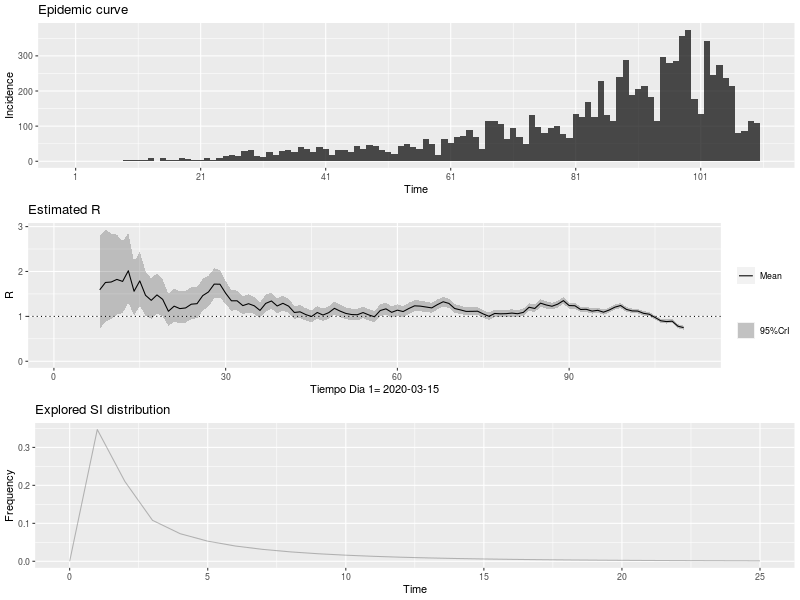

Data behind this chart, as committed beside it:
, t_start, t_end, Mean(R), Std(R), Quantile.0.025(R), Quantile.0.05(R), Quantile.0.25(R), Median(R), Quantile.0.75(R), Quantile.0.95(R), Quantile.0.975(R)
1, 2, 8, 1.591, 0.5305, 0.7277, 0.8302, 1.209, 1.533, 1.91, 2.552, 2.787
2, 3, 9, 1.755, 0.5291, 0.8761, 0.9842, 1.375, 1.702, 2.077, 2.706, 2.934
3, 4, 10, 1.765, 0.4896, 0.9399, 1.044, 1.415, 1.72, 2.066, 2.64, 2.846
4, 5, 11, 1.823, 0.4558, 1.042, 1.144, 1.499, 1.785, 2.106, 2.632, 2.819
5, 6, 12, 1.779, 0.408, 1.071, 1.165, 1.489, 1.747, 2.034, 2.499, 2.663
6, 7, 13, 2.016, 0.3954, 1.317, 1.413, 1.737, 1.99, 2.267, 2.708, 2.862
7, 8, 14, 1.559, 0.3058, 1.019, 1.093, 1.344, 1.539, 1.753, 2.094, 2.213
8, 9, 15, 1.79, 0.3071, 1.24, 1.317, 1.575, 1.773, 1.987, 2.324, 2.441
9, 10, 16, 1.47, 0.252, 1.018, 1.081, 1.293, 1.455, 1.631, 1.907, 2.003
10, 11, 17, 1.357, 0.2294, 0.9452, 1.003, 1.196, 1.344, 1.504, 1.755, 1.842
11, 12, 18, 1.478, 0.2308, 1.061, 1.12, 1.316, 1.466, 1.626, 1.877, 1.964
12, 13, 19, 1.379, 0.2103, 0.9978, 1.052, 1.232, 1.368, 1.514, 1.742, 1.82
13, 14, 20, 1.113, 0.1806, 0.7879, 0.8339, 0.9869, 1.104, 1.229, 1.426, 1.494
14, 15, 21, 1.227, 0.1894, 0.8846, 0.9334, 1.095, 1.218, 1.349, 1.555, 1.625
15, 16, 22, 1.173, 0.181, 0.8454, 0.892, 1.046, 1.164, 1.29, 1.486, 1.553
16, 17, 23, 1.188, 0.179, 0.8629, 0.9093, 1.062, 1.179, 1.303, 1.497, 1.563
17, 18, 24, 1.271, 0.1816, 0.9405, 0.988, 1.145, 1.263, 1.389, 1.584, 1.651
18, 19, 25, 1.283, 0.1762, 0.9611, 1.008, 1.16, 1.275, 1.397, 1.586, 1.651
19, 20, 26, 1.462, 0.1814, 1.129, 1.177, 1.336, 1.455, 1.58, 1.773, 1.839
20, 21, 27, 1.544, 0.1748, 1.22, 1.268, 1.423, 1.537, 1.658, 1.842, 1.905
21, 22, 28, 1.719, 0.171, 1.4, 1.447, 1.6, 1.713, 1.831, 2.009, 2.07
22, 23, 29, 1.716, 0.1547, 1.426, 1.47, 1.609, 1.712, 1.818, 1.978, 2.032
23, 24, 30, 1.516, 0.1319, 1.268, 1.305, 1.425, 1.512, 1.602, 1.739, 1.785
24, 25, 31, 1.347, 0.1164, 1.129, 1.162, 1.267, 1.344, 1.424, 1.544, 1.585
25, 26, 32, 1.347, 0.1118, 1.136, 1.168, 1.27, 1.343, 1.42, 1.536, 1.574
26, 27, 33, 1.24, 0.103, 1.046, 1.075, 1.169, 1.237, 1.308, 1.414, 1.45
27, 28, 34, 1.282, 0.102, 1.09, 1.119, 1.212, 1.28, 1.35, 1.455, 1.49
28, 29, 35, 1.236, 0.09677, 1.053, 1.081, 1.169, 1.233, 1.299, 1.399, 1.432
29, 30, 36, 1.132, 0.09007, 0.9625, 0.9882, 1.07, 1.13, 1.192, 1.284, 1.315
30, 31, 37, 1.289, 0.09503, 1.109, 1.137, 1.224, 1.287, 1.352, 1.449, 1.482
31, 32, 38, 1.343, 0.09333, 1.166, 1.193, 1.279, 1.341, 1.404, 1.5, 1.532
32, 33, 39, 1.232, 0.08519, 1.07, 1.095, 1.173, 1.23, 1.288, 1.375, 1.404
33, 34, 40, 1.291, 0.08474, 1.13, 1.155, 1.233, 1.289, 1.347, 1.433, 1.462
34, 35, 41, 1.227, 0.07956, 1.076, 1.1, 1.173, 1.226, 1.28, 1.361, 1.388
35, 36, 42, 1.087, 0.07277, 0.9487, 0.9698, 1.037, 1.085, 1.135, 1.209, 1.234
36, 37, 43, 1.101, 0.07291, 0.9626, 0.9838, 1.051, 1.099, 1.149, 1.224, 1.248
37, 38, 44, 1.04, 0.07026, 0.9066, 0.927, 0.9916, 1.038, 1.086, 1.158, 1.182
38, 39, 45, 0.9968, 0.06879, 0.8665, 0.8864, 0.9496, 0.9952, 1.042, 1.113, 1.136
39, 40, 46, 1.086, 0.07227, 0.9494, 0.9703, 1.037, 1.085, 1.134, 1.208, 1.233
40, 41, 47, 1.03, 0.0696, 0.8981, 0.9183, 0.9823, 1.028, 1.076, 1.147, 1.171
41, 42, 48, 1.082, 0.0712, 0.9471, 0.9678, 1.033, 1.081, 1.129, 1.202, 1.226
42, 43, 49, 1.179, 0.07354, 1.039, 1.061, 1.128, 1.177, 1.228, 1.302, 1.327
43, 44, 50, 1.117, 0.06965, 0.9843, 1.005, 1.069, 1.115, 1.163, 1.234, 1.257
44, 45, 51, 1.065, 0.06698, 0.9382, 0.9577, 1.019, 1.064, 1.11, 1.178, 1.201
45, 46, 52, 1.041, 0.06582, 0.9156, 0.9348, 0.9955, 1.039, 1.084, 1.151, 1.174
46, 47, 53, 1.036, 0.06553, 0.9116, 0.9307, 0.9912, 1.035, 1.08, 1.146, 1.168
47, 48, 54, 1.085, 0.06689, 0.9577, 0.9772, 1.039, 1.083, 1.129, 1.197, 1.22
48, 49, 55, 1.032, 0.0645, 0.9095, 0.9283, 0.9879, 1.031, 1.075, 1.14, 1.162
49, 50, 56, 0.9909, 0.06305, 0.8711, 0.8895, 0.9476, 0.9895, 1.033, 1.097, 1.118
50, 51, 57, 1.13, 0.06766, 1.001, 1.021, 1.084, 1.129, 1.175, 1.244, 1.267
51, 52, 58, 1.168, 0.06742, 1.039, 1.059, 1.122, 1.166, 1.212, 1.281, 1.304
52, 53, 59, 1.09, 0.06346, 0.9691, 0.9877, 1.046, 1.089, 1.132, 1.196, 1.218
53, 54, 60, 1.138, 0.06414, 1.016, 1.035, 1.094, 1.137, 1.181, 1.246, 1.267
54, 55, 61, 1.107, 0.06209, 0.9888, 1.007, 1.065, 1.106, 1.148, 1.211, 1.232
55, 56, 62, 1.175, 0.0631, 1.055, 1.074, 1.132, 1.174, 1.217, 1.281, 1.302
56, 57, 63, 1.235, 0.0631, 1.114, 1.133, 1.192, 1.234, 1.277, 1.34, 1.362
57, 58, 64, 1.228, 0.06081, 1.112, 1.13, 1.187, 1.227, 1.269, 1.33, 1.35
58, 59, 65, 1.209, 0.05842, 1.097, 1.114, 1.169, 1.208, 1.248, 1.306, 1.326
59, 60, 66, 1.189, 0.05636, 1.081, 1.098, 1.15, 1.188, 1.226, 1.283, 1.302
60, 61, 67, 1.263, 0.05669, 1.154, 1.171, 1.224, 1.262, 1.3, 1.357, 1.376
... 43 more rows
